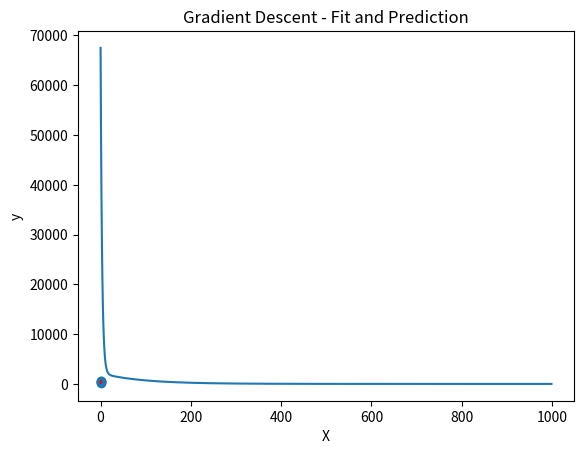

Write Python code to recreate this figure.
import numpy as np
import matplotlib.pyplot as plt

class GradientDescent:
    def __init__(self, learning_rate, num_iterations):
        self.learning_rate = learning_rate
        self.num_iterations = num_iterations
        self.theta = None
        self.cost_history = None
    
    def fit(self, X, y):
        num_samples, num_features = X.shape
        # initialize theta = 0 with respect to the function f(x) = theta_0 + theta_1 * x
        self.theta = np.zeros(num_features)
        self.cost_history = []
        
        for i in range(self.num_iterations):
            # calculate the current y values
            y_pred = np.dot(X, self.theta)

            error = (y_pred - y)
            # calculate the gradient with respect to 
            # the derivative of the cost function(theta_0 and theta_1)
            gradient = np.dot(X.T, error) / num_samples # can be understood as the average of the derivative of the cost function

            self.theta -= self.learning_rate * gradient
            
            cost = np.sum(error ** 2) / (2 * num_samples)
            self.cost_history.append(cost)
    
    def predict(self, X):
        return np.dot(X, self.theta)
    
    def plot_fit_and_pred(self, X, y):
        plt.scatter(X[:, 1], y)
        plt.plot(X[:, 1], self.predict(X), c='r')
        plt.xlabel('X')
        plt.ylabel('y')
        plt.title('Gradient Descent - Fit and Prediction')
        plt.show()
        

    def plot_cost_history(self):
        plt.plot(range(self.num_iterations), self.cost_history)
        plt.xlabel('Iteration')
        plt.ylabel('Cost')
        plt.title('Gradient Descent - Cost History')
        plt.show()

if __name__ == "__main__":
    # Generate data and normalize features
    X = np.array([[100, 1], [100, 2], [100, 3], [100, 4]])
    X_normalized = X / np.max(X, axis=0)
    print("This is X_normalized: ", X_normalized)

    y = np.array([200, 300, 400, 500])

    # Reduced learning rate and increased iterations
    gd = GradientDescent(learning_rate=0.1, num_iterations=1000)
    gd.fit(X_normalized, y)
    gd.plot_cost_history()
    print("Learned Parameters (theta):", gd.theta)

    X_pred = np.array([[100, 5]]) / np.max(X, axis=0)
    prediction = gd.predict(X_pred)
    print("Prediction for X=[100, 5]:", prediction)

    X_normalized = np.append(X_normalized, X_pred).reshape(-1, 2)
    y = np.append(y, prediction)
    print("This is last X_normalized: ", X_normalized)
    gd.plot_fit_and_pred(X_normalized, y)
